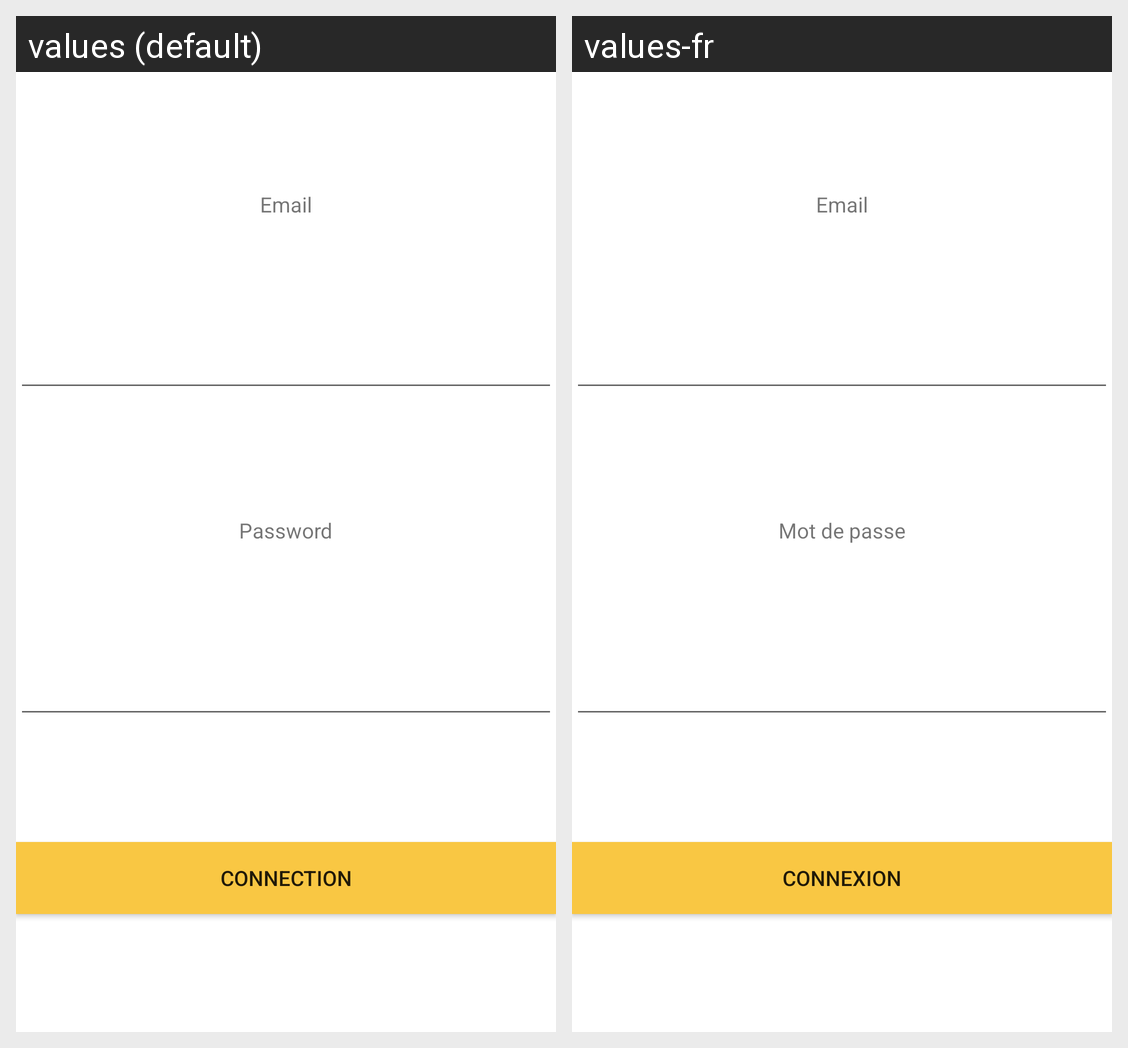

Translations of the strings shown on this Android screen, per locale in the grid:
Android screen res/layout/activity_main.xml rendered under 2 locales, left to right: values (default), values-fr. Device: Nexus 5 (rendered at 1080×1920; each locale shown at half size, 540×960, under a caption strip naming it); theme Theme.SortirApp.
Strings drawn on this screen, with the default value and each locale's value (text and hints the layout hard-codes, and strings that could not be matched under every locale, appear in the picture but are not listed):

email
  values: Email
  values-fr: Email  [not translated; the default value is used]

mdp
  values: Password
  values-fr: Mot de passe

connexion
  values: connection
  values-fr: connexion
